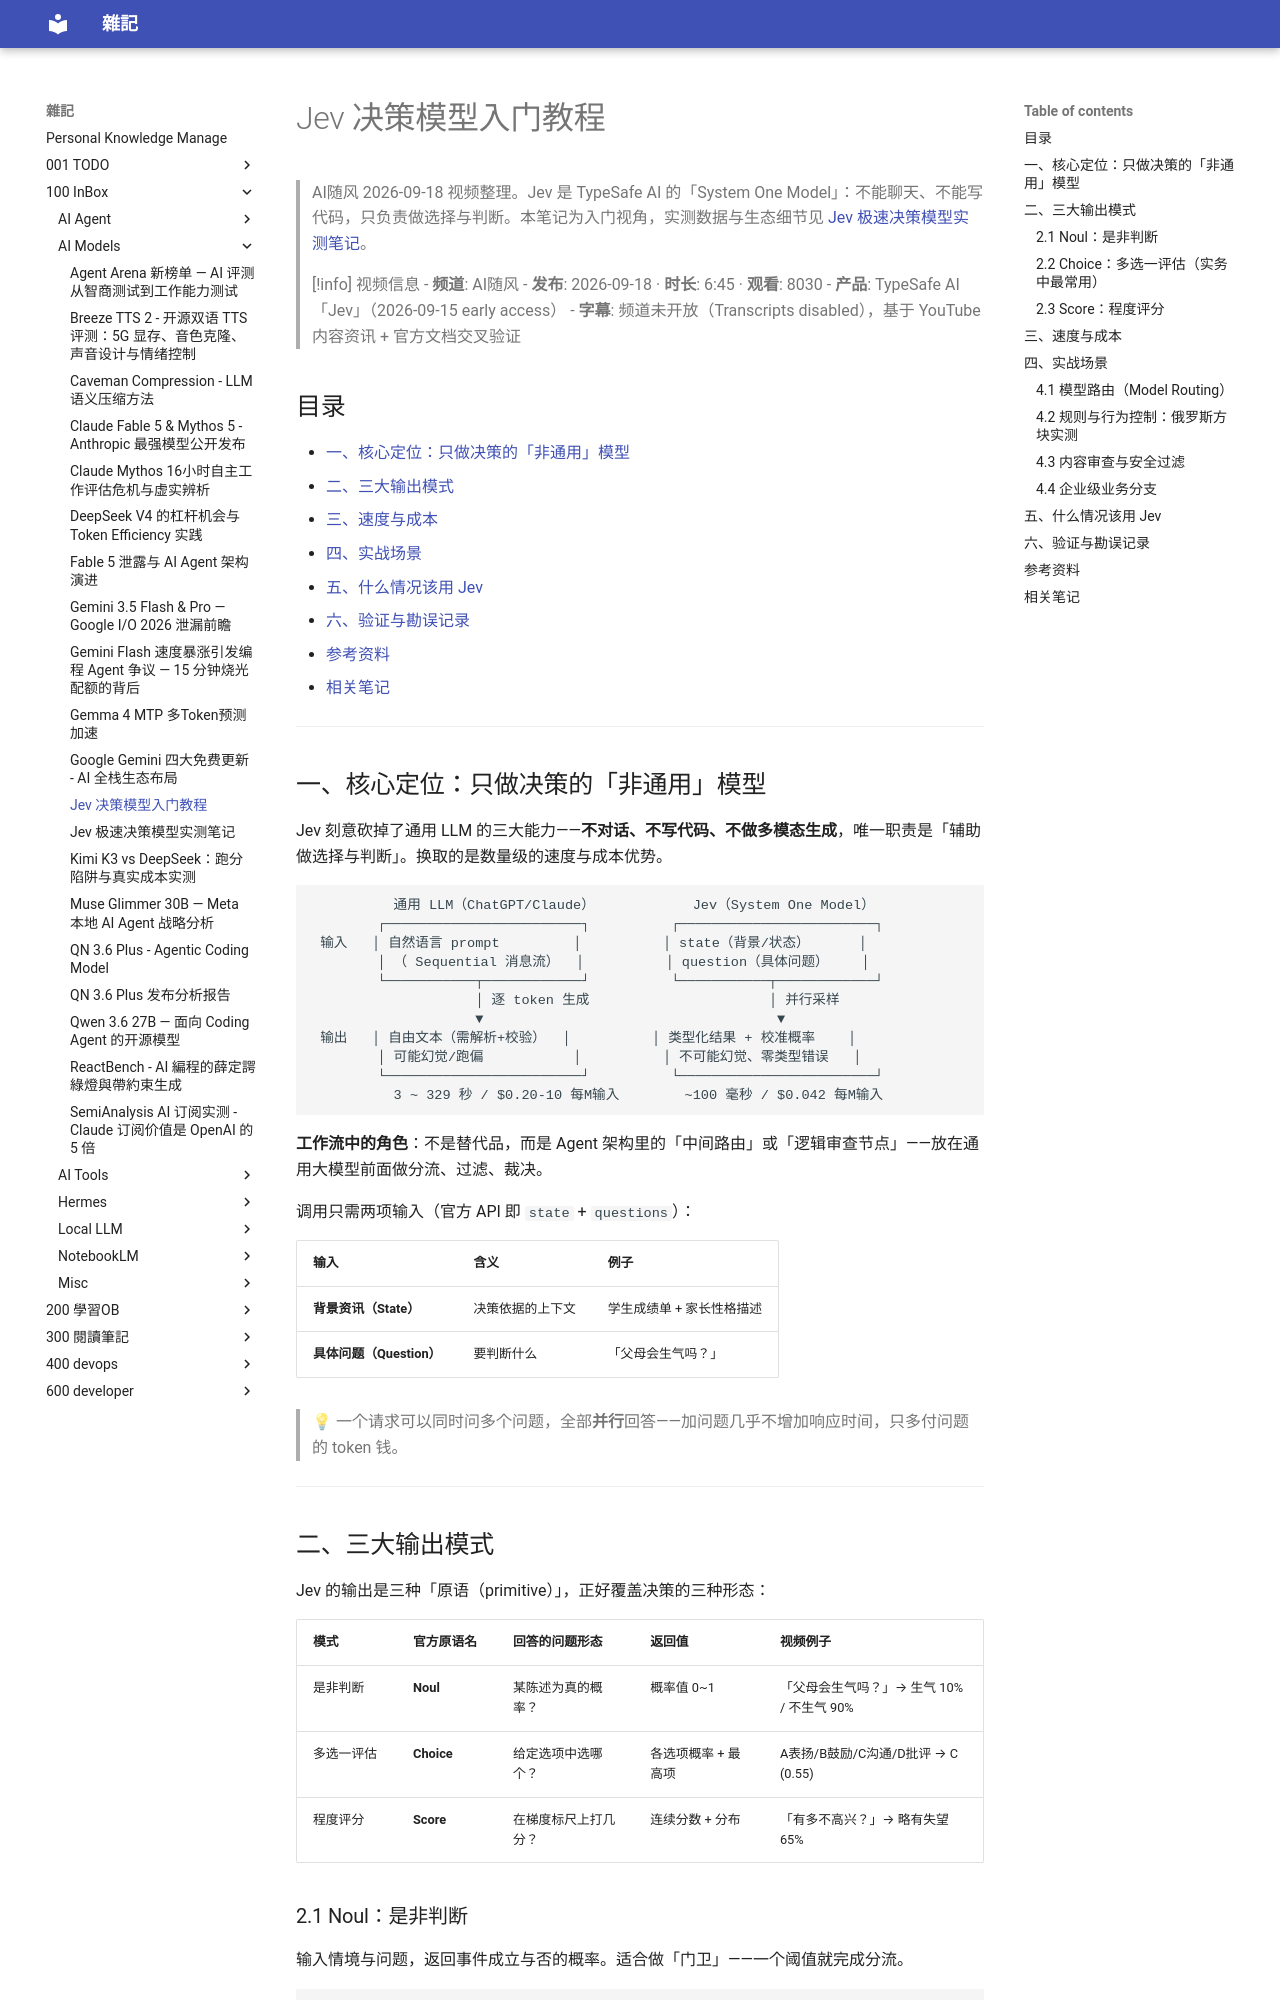

repository: yudady/yudady.github.io · page: 100-InBox/AI-Models/Jev 决策模型入门教程/index.html · generator: mkdocs

---
title: Jev 决策模型入门教程
aliases:
  - Jev 入门
  - Jev 三大输出模式
  - AI随风 Jev 教程
tags:
  - decision-model
  - typesafe-ai
  - model-routing
  - status/active
  - type/doc
source:
  - "https://www.youtube.com/watch?v=GJJq4LXHtW4"
  - "https://typesafe.ai/blog/introducing-system-one-models-and-jev"
  - "https://docs.typesafe.ai/concepts/system-one"
  - "https://flaviocopes.com/jev"
  - "https://www.langchain.com/blog/building-a-harness-with-jev"
author: AI随风（频道）；产品方 TypeSafe AI
created: 2026-09-20
updated: 2026-09-20
description: AI随风「保姆级介绍和使用教程」视频的入门整理：Jev 只做判断不生成文本，三大输出模式（Noul/Choice/Score）+ 模型路由与内容审查实战场景，官方一手来源交叉验证。
level: beginner
stars: 4
---

# Jev 决策模型入门教程

> AI随风 2026-09-18 视频整理。Jev 是 TypeSafe AI 的「System One Model」：不能聊天、不能写代码，只负责做选择与判断。本笔记为入门视角，实测数据与生态细节见 [[Jev 极速决策模型实测笔记]]。

> [!info] 视频信息
> - **频道**: AI随风
> - **发布**: 2026-09-18 · **时长**: 6:45 · **观看**: 8030
> - **产品**: TypeSafe AI「Jev」（2026-09-15 early access）
> - **字幕**: 频道未开放（Transcripts disabled），基于 YouTube 内容资讯 + 官方文档交叉验证

## 目录

- [一、核心定位：只做决策的「非通用」模型](#一核心定位只做决策的非通用模型)
- [二、三大输出模式](#二三大输出模式)
- [三、速度与成本](#三速度与成本)
- [四、实战场景](#四实战场景)
- [五、什么情况该用 Jev](#五什么情况该用-jev)
- [六、验证与勘误记录](#六验证与勘误记录)
- [参考资料](#参考资料)
- [相关笔记](#相关笔记)

---

## 一、核心定位：只做决策的「非通用」模型

Jev 刻意砍掉了通用 LLM 的三大能力——**不对话、不写代码、不做多模态生成**，唯一职责是「辅助做选择与判断」。换取的是数量级的速度与成本优势。

```
          通用 LLM（ChatGPT/Claude）            Jev（System One Model）
        ┌────────────────────────┐          ┌────────────────────────┐
 输入   │ 自然语言 prompt         │          │ state（背景/状态）      │
        │ （ Sequential 消息流）  │          │ question（具体问题）    │
        └───────────┬────────────┘          └───────────┬────────────┘
                    │ 逐 token 生成                      │ 并行采样
                    ▼                                    ▼
 输出   │ 自由文本（需解析+校验）  │          │ 类型化结果 + 校准概率    │
        │ 可能幻觉/跑偏           │          │ 不可能幻觉、零类型错误   │
        └────────────────────────┘          └────────────────────────┘
          3 ~ 329 秒 / $0.20-10 每M输入        ~100 毫秒 / $0.042 每M输入
```

**工作流中的角色**：不是替代品，而是 Agent 架构里的「中间路由」或「逻辑审查节点」——放在通用大模型前面做分流、过滤、裁决。

调用只需两项输入（官方 API 即 `state` + `questions`）：

| 输入 | 含义 | 例子 |
|------|------|------|
| **背景资讯（State）** | 决策依据的上下文 | 学生成绩单 + 家长性格描述 |
| **具体问题（Question）** | 要判断什么 | 「父母会生气吗？」 |

> 💡 一个请求可以同时问多个问题，全部**并行**回答——加问题几乎不增加响应时间，只多付问题的 token 钱。

---
